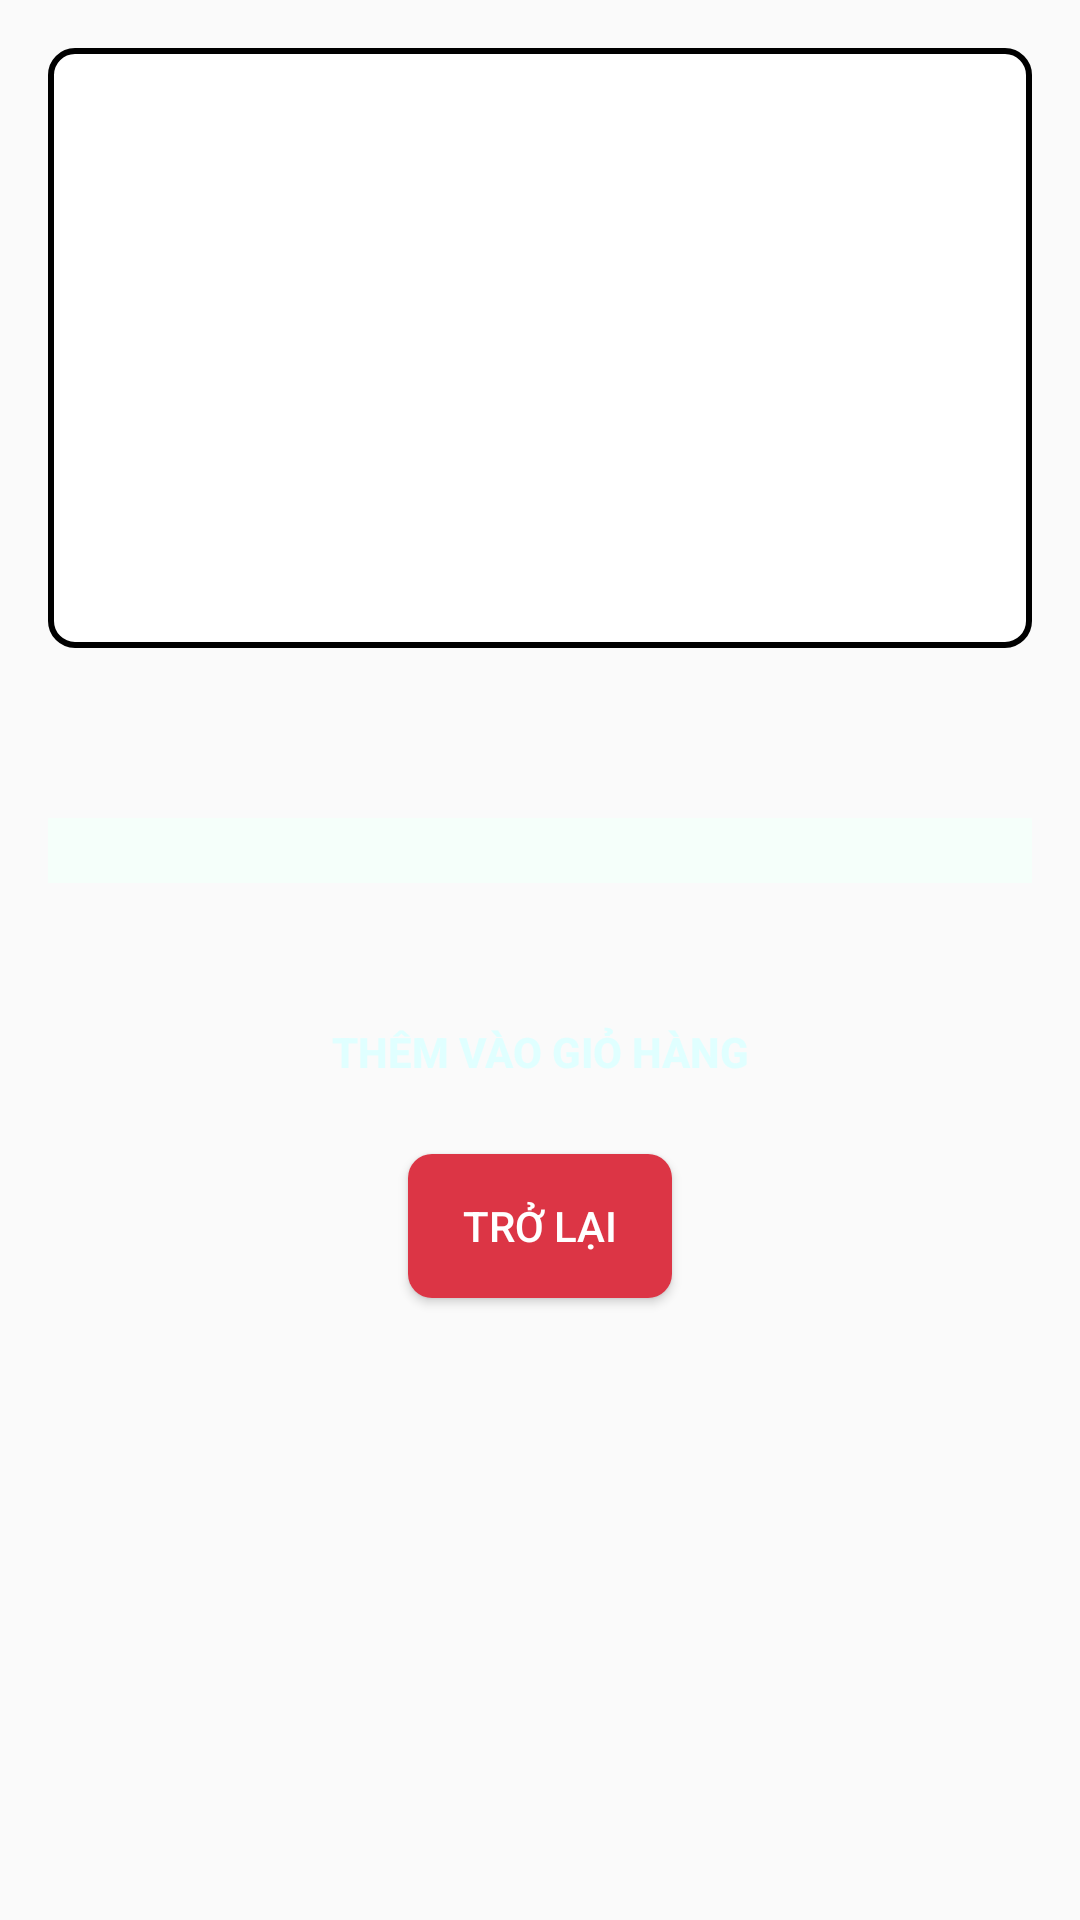

This screen was rendered from an Android layout file. Write that file and the resources it references.
<!-- AndroidManifest.xml: application theme Theme.ShopMaketTL -->
<!-- res/layout/activity_product_detail.xml -->
<LinearLayout xmlns:android="http://schemas.android.com/apk/res/android"
    android:layout_width="match_parent"
    android:layout_height="match_parent"
    android:orientation="vertical"
    android:padding="16dp">

    <ImageView
        android:id="@+id/productImageView"
        android:layout_width="match_parent"
        android:layout_height="200dp"
        android:background="@drawable/editvien"
        android:scaleType="fitCenter"/>

    <TextView
        android:id="@+id/productNameTextView"
        android:layout_width="match_parent"
        android:layout_height="wrap_content"
        android:textSize="20sp"
        android:paddingTop="8dp" />

    <TextView
        android:id="@+id/productBrandTextView"
        android:layout_width="match_parent"
        android:layout_height="wrap_content"
        android:textSize="16sp" />

    <TextView
        android:id="@+id/productDescription"
        android:layout_width="match_parent"
        android:layout_height="wrap_content"
        android:background="@color/light_mint"
        android:textSize="16sp" />

    <TextView
        android:id="@+id/productPriceTextView"
        android:layout_width="match_parent"
        android:layout_height="wrap_content"
        android:textSize="18sp"
        android:textColor="@android:color/holo_red_dark"
        android:paddingBottom="8dp" />

    <Button
        android:id="@+id/addToCartButton"
        android:layout_width="match_parent"
        android:layout_height="wrap_content"
        android:text="Thêm vào giỏ hàng"
        android:background="@drawable/button_facebook"
        android:textColor="@color/light_cyan"
        android:textStyle="bold"/>

    <Button
        android:id="@+id/exitButton"
        android:layout_width="wrap_content"
        android:layout_height="wrap_content"
        android:text="Trở lại"
        android:layout_gravity="center_horizontal"
        android:textColor="@color/white"
        android:layout_marginTop="10dp"
        android:background="@drawable/button_danger"/>
</LinearLayout>
<!-- resources referenced by this layout -->
<resources>
  <color name="light_cyan">#E0FFFF</color>
  <color name="light_mint">#F5FFFA</color>
  <color name="white">#FFFFFFFF</color>
  <!-- drawable button_danger (drawable) -->
  <?xml version="1.0" encoding="utf-8"?>
  <shape xmlns:android="http://schemas.android.com/apk/res/android"
      android:shape="rectangle">
      <solid android:color="#DC3545" />
      <corners android:radius="8dp" />
  </shape>
  <!-- drawable editvien (drawable) -->
  <?xml version="1.0" encoding="utf-8"?>
  <shape xmlns:android="http://schemas.android.com/apk/res/android">
      
      <solid android:color="@android:color/white" />
  
      
      <corners android:radius="8dp" />
  
      
      <stroke
          android:width="2dp"
          android:color="@android:color/black" />
  </shape>
  <style name="Theme.ShopMaketTL" parent="Base.Theme.ShopMaketTL" />
  <style name="Base.Theme.ShopMaketTL" parent="Theme.AppCompat.Light.NoActionBar">
  
  
      </style>
</resources>
